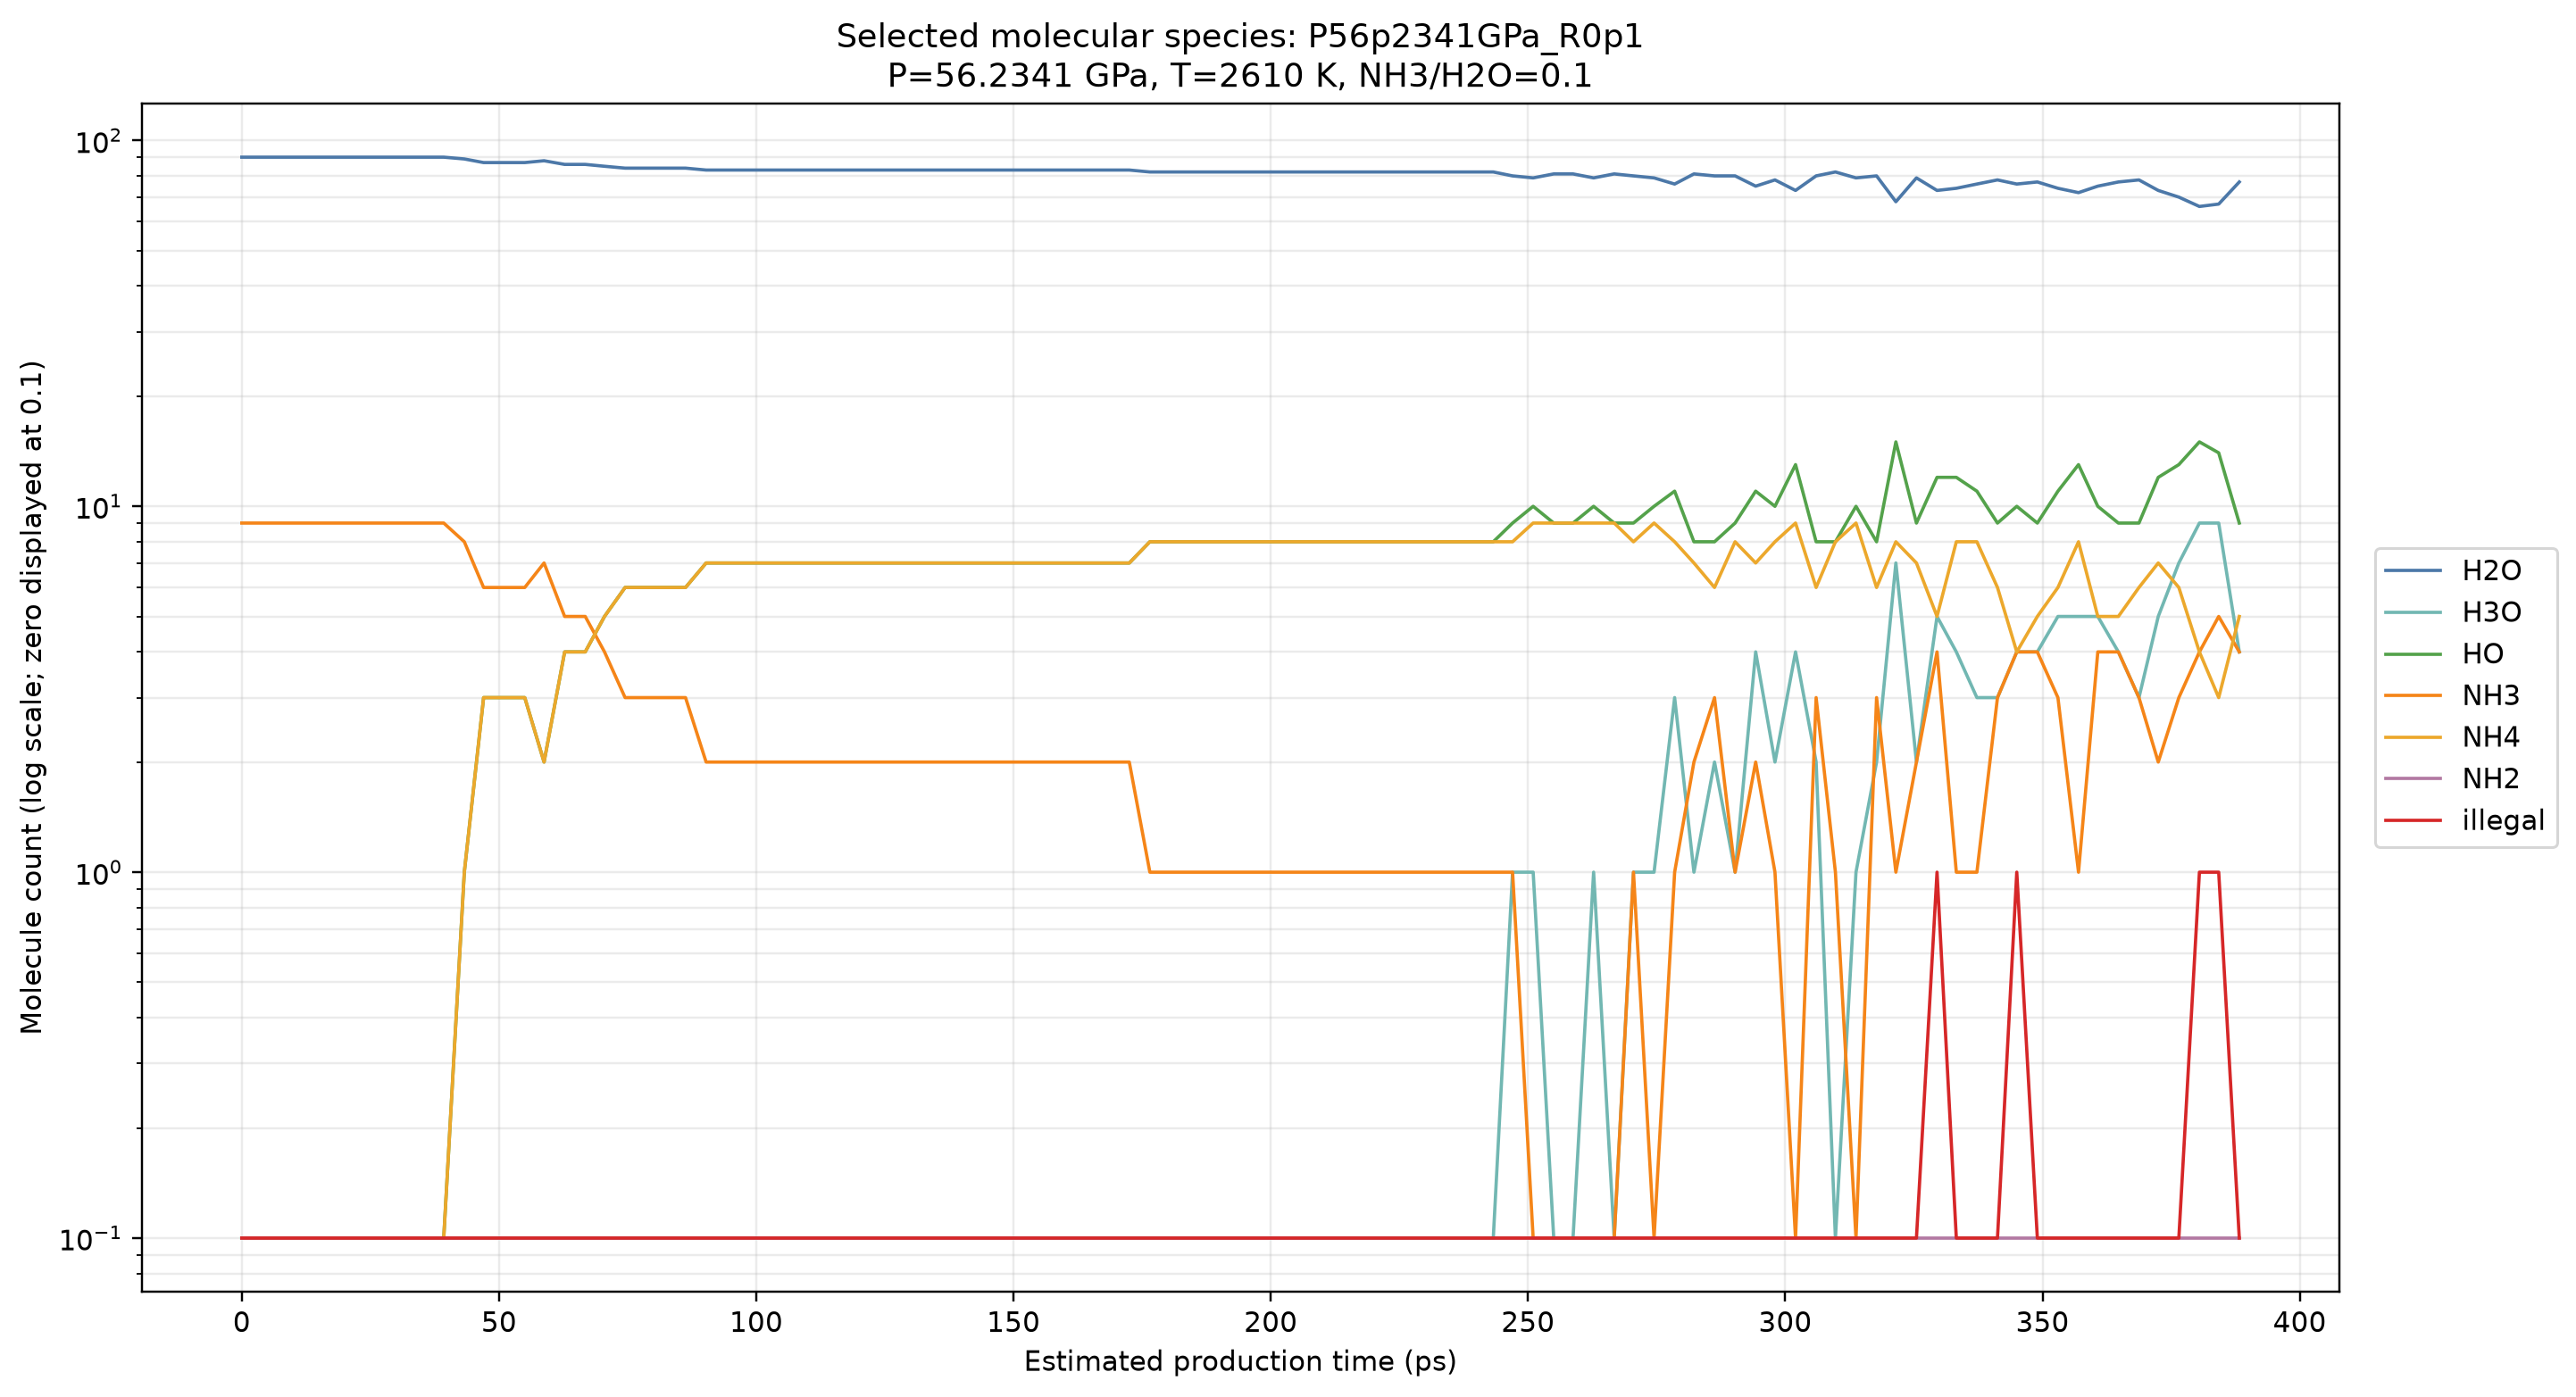

The table this chart was drawn from, first rows:
condensed_frame_index_0based, estimated_time_ps, H2O, H3O, HO, NH3, NH4, NH2, illegal
0, 0, 90, 0, 0, 9, 0, 0, 0
16, 4, 90, 0, 0, 9, 0, 0, 0
31, 7.75, 90, 0, 0, 9, 0, 0, 0
47, 11.75, 90, 0, 0, 9, 0, 0, 0
63, 15.75, 90, 0, 0, 9, 0, 0, 0
78, 19.5, 90, 0, 0, 9, 0, 0, 0
94, 23.5, 90, 0, 0, 9, 0, 0, 0
110, 27.5, 90, 0, 0, 9, 0, 0, 0
125, 31.25, 90, 0, 0, 9, 0, 0, 0
141, 35.25, 90, 0, 0, 9, 0, 0, 0
157, 39.25, 90, 0, 0, 9, 0, 0, 0
173, 43.25, 89, 0, 1, 8, 1, 0, 0
188, 47, 87, 0, 3, 6, 3, 0, 0
204, 51, 87, 0, 3, 6, 3, 0, 0
220, 55, 87, 0, 3, 6, 3, 0, 0
235, 58.75, 88, 0, 2, 7, 2, 0, 0
251, 62.75, 86, 0, 4, 5, 4, 0, 0
267, 66.75, 86, 0, 4, 5, 4, 0, 0
282, 70.5, 85, 0, 5, 4, 5, 0, 0
298, 74.5, 84, 0, 6, 3, 6, 0, 0
314, 78.5, 84, 0, 6, 3, 6, 0, 0
329, 82.25, 84, 0, 6, 3, 6, 0, 0
345, 86.25, 84, 0, 6, 3, 6, 0, 0
361, 90.25, 83, 0, 7, 2, 7, 0, 0
376, 94, 83, 0, 7, 2, 7, 0, 0
392, 98, 83, 0, 7, 2, 7, 0, 0
408, 102, 83, 0, 7, 2, 7, 0, 0
424, 106, 83, 0, 7, 2, 7, 0, 0
439, 109.8, 83, 0, 7, 2, 7, 0, 0
455, 113.8, 83, 0, 7, 2, 7, 0, 0
471, 117.8, 83, 0, 7, 2, 7, 0, 0
486, 121.5, 83, 0, 7, 2, 7, 0, 0
502, 125.5, 83, 0, 7, 2, 7, 0, 0
518, 129.5, 83, 0, 7, 2, 7, 0, 0
533, 133.2, 83, 0, 7, 2, 7, 0, 0
549, 137.2, 83, 0, 7, 2, 7, 0, 0
565, 141.2, 83, 0, 7, 2, 7, 0, 0
580, 145, 83, 0, 7, 2, 7, 0, 0
596, 149, 83, 0, 7, 2, 7, 0, 0
612, 153, 83, 0, 7, 2, 7, 0, 0
627, 156.8, 83, 0, 7, 2, 7, 0, 0
643, 160.8, 83, 0, 7, 2, 7, 0, 0
659, 164.8, 83, 0, 7, 2, 7, 0, 0
675, 168.8, 83, 0, 7, 2, 7, 0, 0
690, 172.5, 83, 0, 7, 2, 7, 0, 0
706, 176.5, 82, 0, 8, 1, 8, 0, 0
722, 180.5, 82, 0, 8, 1, 8, 0, 0
737, 184.2, 82, 0, 8, 1, 8, 0, 0
753, 188.2, 82, 0, 8, 1, 8, 0, 0
769, 192.2, 82, 0, 8, 1, 8, 0, 0
784, 196, 82, 0, 8, 1, 8, 0, 0
800, 200, 82, 0, 8, 1, 8, 0, 0
816, 204, 82, 0, 8, 1, 8, 0, 0
831, 207.8, 82, 0, 8, 1, 8, 0, 0
847, 211.8, 82, 0, 8, 1, 8, 0, 0
863, 215.8, 82, 0, 8, 1, 8, 0, 0
878, 219.5, 82, 0, 8, 1, 8, 0, 0
894, 223.5, 82, 0, 8, 1, 8, 0, 0
910, 227.5, 82, 0, 8, 1, 8, 0, 0
926, 231.5, 82, 0, 8, 1, 8, 0, 0
... 40 more rows
